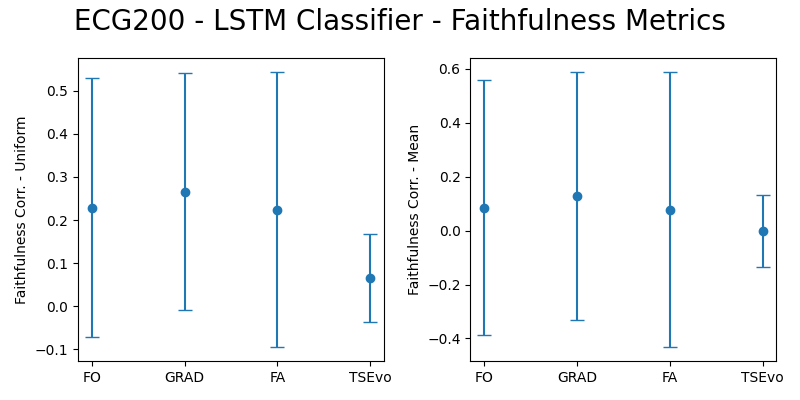

The table this chart was drawn from, first rows:
monoton_uniform_mean, faithfulness_correlation_uniform_mean, monoton_mean_mean, faithfulness_correlation_mean_mean, monoton_uniform_std, faithfulness_correlation_uniform_std, monoton_mean_std, faithfulness_correlation_mean_std, method, normalize, tsr, transformer, epochs
0.0, 0.2282, 1.0, 0.08464, 0.0, 0.3006, 0.0, 0.4724, FO, True, True, , 
0.0, 0.2658, 1.0, 0.1292, 0.0, 0.275, 0.0, 0.4596, GRAD, True, True, , 
0.0, 0.2242, 1.0, 0.07732, 0.0, 0.3201, 0.0, 0.5107, FA, True, True, , 
0.0, 0.06537, 1.0, -0.001716, 0.0, 0.1026, 0.0, 0.135, , , , authentic_opposing_information, 30
